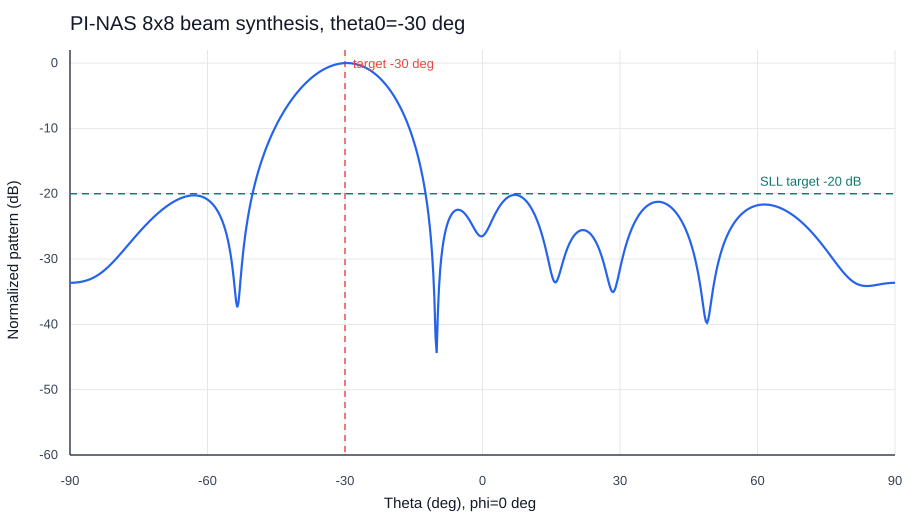

Values plotted in this chart, from the file beside it:
theta_deg, pattern_db
-90, -33.64
-89.75, -33.64
-89.5, -33.63
-89.25, -33.63
-89, -33.61
-88.75, -33.6
-88.5, -33.58
-88.25, -33.56
-88, -33.54
-87.75, -33.51
-87.5, -33.48
-87.25, -33.44
-87, -33.4
-86.75, -33.35
-86.5, -33.3
-86.25, -33.25
-86, -33.19
-85.75, -33.12
-85.5, -33.05
-85.25, -32.97
-85, -32.89
-84.75, -32.8
-84.5, -32.7
-84.25, -32.6
-84, -32.5
-83.75, -32.38
-83.5, -32.26
-83.25, -32.13
-83, -32
-82.75, -31.86
-82.5, -31.72
-82.25, -31.57
-82, -31.41
-81.75, -31.25
-81.5, -31.09
-81.25, -30.92
-81, -30.74
-80.75, -30.56
-80.5, -30.38
-80.25, -30.19
-80, -30
-79.75, -29.81
-79.5, -29.61
-79.25, -29.42
-79, -29.22
-78.75, -29.01
-78.5, -28.81
-78.25, -28.61
-78, -28.4
-77.75, -28.2
-77.5, -27.99
-77.25, -27.79
-77, -27.58
-76.75, -27.38
-76.5, -27.17
-76.25, -26.97
-76, -26.76
-75.75, -26.56
-75.5, -26.36
-75.25, -26.16
... 661 more rows
